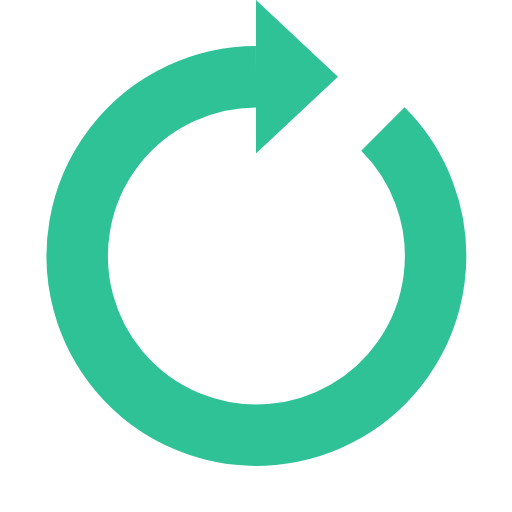
t = 0.00 s
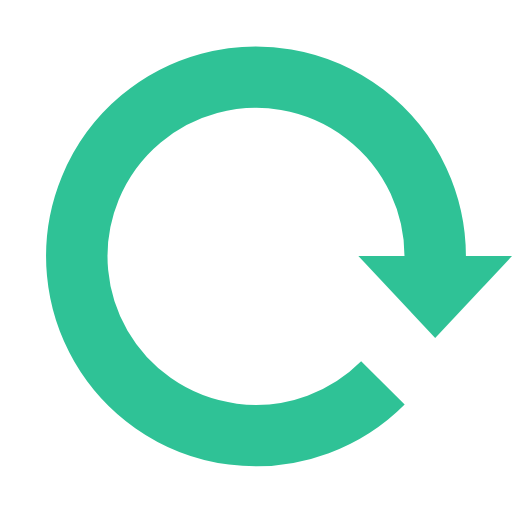
t = 0.25 s
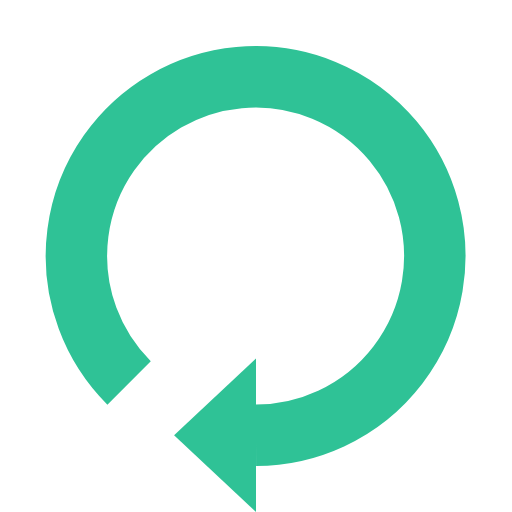
t = 0.50 s
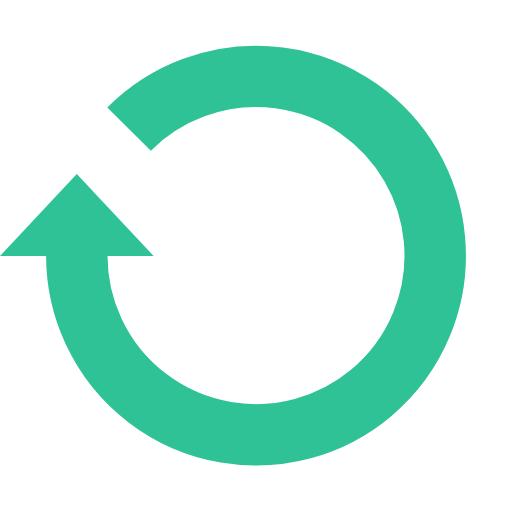
t = 0.75 s

The animated SVG that drew these frames (rendered in a browser with its animation timeline set to each time). Animation: 1 SMIL element (animateTransform=1); one cycle of 1.00 s, repeats indefinitely.

<?xml version="1.0" encoding="utf-8"?><svg width='18px' height='18px' xmlns="http://www.w3.org/2000/svg" viewBox="0 0 100 100" preserveAspectRatio="xMidYMid" class="uil-reload"><rect x="0" y="0" width="100" height="100" fill="none" class="bk"></rect><g><path d="M50 15A35 35 0 1 0 74.787 25.213" fill="none" stroke="#2fc296" stroke-width="12px"></path><path d="M50 0L50 30L66 15L50 0" fill="#2fc296"></path><animateTransform attributeName="transform" type="rotate" from="0 50 50" to="360 50 50" dur="1s" repeatCount="indefinite"></animateTransform></g></svg>